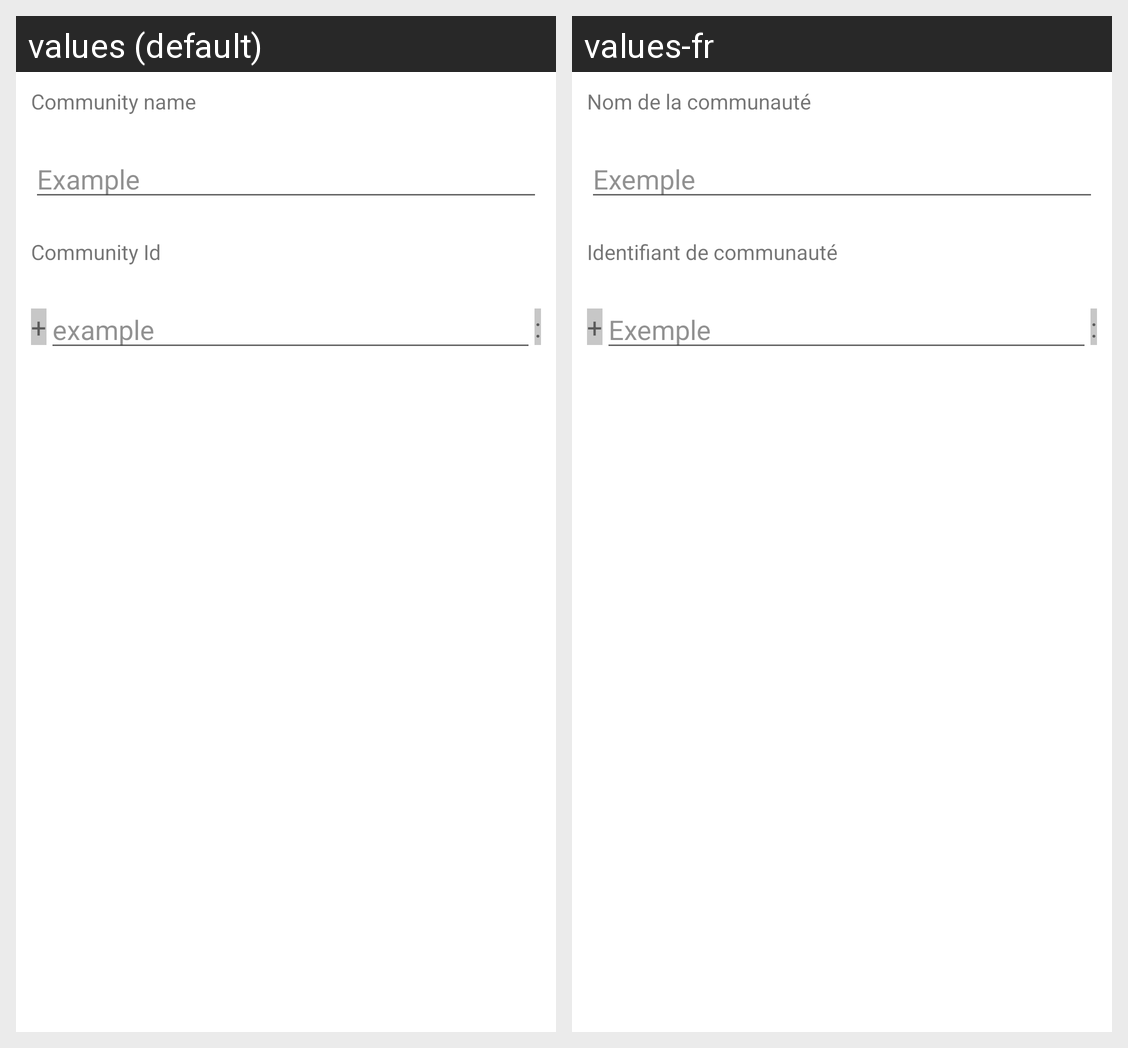

The same Android screen rendered under two of its app's locales, left to right. List the strings drawn on it with the default value and each locale's translation.
Android screen res/layout/dialog_create_group.xml rendered under 2 locales, left to right: values (default), values-fr. Device: Nexus 5 (rendered at 1080×1920; each locale shown at half size, 540×960, under a caption strip naming it); theme AppTheme.Light.
Strings drawn on this screen, with the default value and each locale's value (text and hints the layout hard-codes, and strings that could not be matched under every locale, appear in the picture but are not listed):

community_name
  values: Community name
  values-fr: Nom de la communauté

community_name_hint
  values: Example
  values-fr: Exemple

community_id
  values: Community Id
  values-fr: Identifiant de communauté

plus_sign
  values: +
  values-fr: +  [not translated; the default value is used]

community_id_hint
  values: example
  values-fr: Exemple

semicolon_sign
  values: :
  values-fr: :  [not translated; the default value is used]
